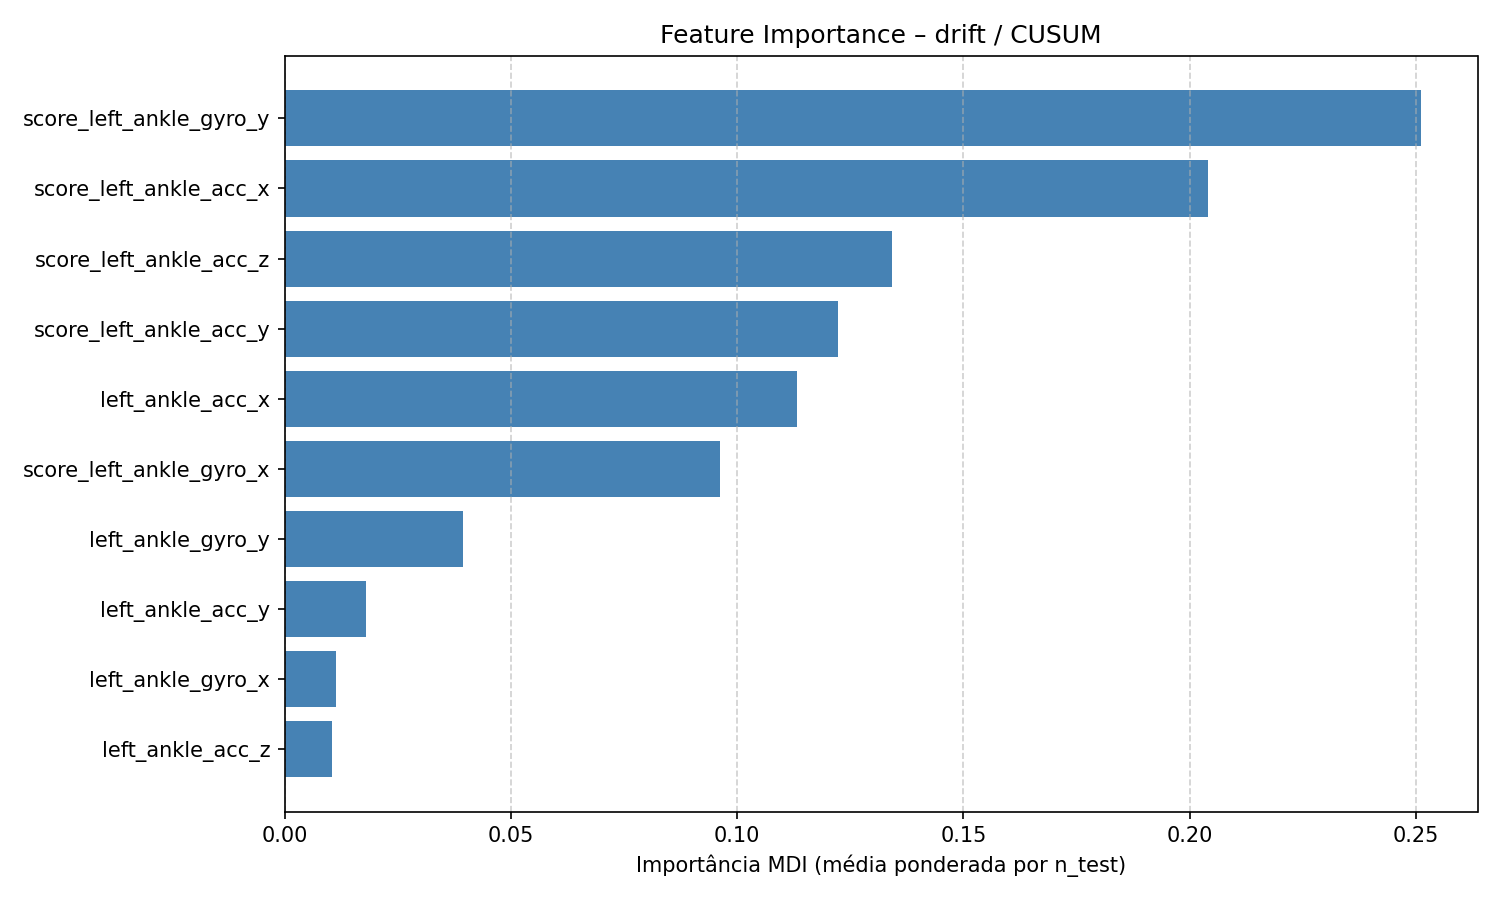

Values plotted in this chart, from the file beside it:
feature, feature_importance_mdi
score_left_ankle_gyro_y, 0.2511
score_left_ankle_acc_x, 0.2041
score_left_ankle_acc_z, 0.1343
score_left_ankle_acc_y, 0.1222
left_ankle_acc_x, 0.1132
score_left_ankle_gyro_x, 0.09611
left_ankle_gyro_y, 0.03934
left_ankle_acc_y, 0.01799
left_ankle_gyro_x, 0.01134
left_ankle_acc_z, 0.01042
